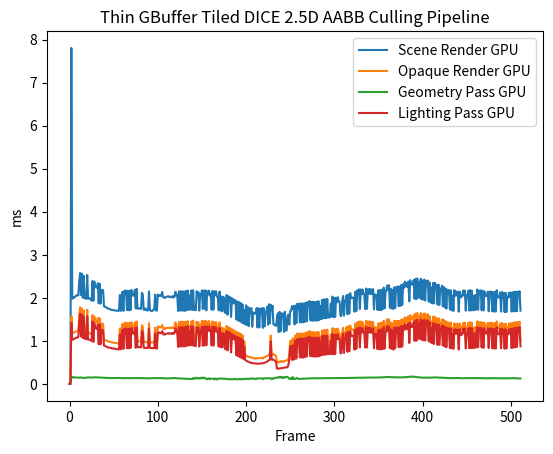

Source code (Python):
import matplotlib.pyplot as plt
import numpy as np

Scene_Render_cpu = [
	0.000000,
	3.695500,
	0.613900,
	0.357100,
	0.334000,
	1.425400,
	0.668200,
	0.366700,
	0.437400,
	0.401000,
	0.359800,
	0.290800,
	0.409600,
	0.394200,
	0.411100,
	0.284900,
	0.285500,
	0.401100,
	0.282600,
	0.276300,
	0.356200,
	0.406000,
	0.354700,
	0.426000,
	0.400800,
	0.337700,
	0.392700,
	0.330900,
	0.287900,
	0.401600,
	0.400300,
	0.354500,
	0.402700,
	0.381700,
	0.404000,
	0.386500,
	0.377800,
	0.432100,
	0.406700,
	0.375200,
	0.389200,
	0.422900,
	0.409100,
	0.277900,
	0.278100,
	0.419100,
	0.416900,
	0.421800,
	0.498200,
	0.279900,
	0.323300,
	0.444000,
	0.334200,
	0.270500,
	0.417900,
	0.427800,
	0.429600,
	0.465400,
	0.296400,
	0.269400,
	0.289300,
	0.278600,
	0.251800,
	0.272400,
	0.252500,
	0.265400,
	0.265200,
	0.271000,
	0.264600,
	0.234200,
	0.240500,
	0.289200,
	0.279500,
	0.274700,
	0.291400,
	0.298300,
	0.284500,
	0.449200,
	0.460300,
	0.329100,
	0.482700,
	0.348700,
	0.318500,
	0.328700,
	0.417600,
	0.332800,
	0.300100,
	0.437000,
	0.309000,
	0.278100,
	0.280900,
	0.306600,
	0.293600,
	0.315600,
	0.308300,
	0.324400,
	0.417500,
	0.352000,
	0.295500,
	0.424600,
	0.544700,
	0.339200,
	0.358300,
	0.529700,
	0.464200,
	0.323300,
	0.299000,
	0.292000,
	0.314700,
	0.322700,
	0.364900,
	0.358200,
	0.332900,
	0.320200,
	0.322800,
	0.286500,
	0.285400,
	0.323800,
	0.307600,
	0.304700,
	0.300600,
	0.377500,
	0.478500,
	0.315800,
	0.267500,
	0.268600,
	0.256200,
	0.240200,
	0.246900,
	0.257600,
	0.267000,
	0.249100,
	0.239700,
	0.243300,
	0.241300,
	0.277600,
	0.319500,
	0.272100,
	0.255100,
	0.251100,
	0.250800,
	0.292300,
	0.296700,
	0.271100,
	0.273100,
	0.250400,
	0.242100,
	0.348400,
	0.442200,
	0.307000,
	0.269400,
	0.263200,
	0.251700,
	0.307700,
	0.264600,
	0.246600,
	0.223200,
	0.243300,
	0.273600,
	0.267000,
	0.326900,
	0.250700,
	0.240600,
	0.252500,
	0.239300,
	0.247500,
	0.271200,
	0.266700,
	0.261400,
	0.260600,
	0.247600,
	0.224800,
	0.297300,
	0.255000,
	0.321100,
	0.272700,
	0.265100,
	0.297000,
	0.244500,
	0.243800,
	0.249300,
	0.248600,
	0.238600,
	0.231100,
	0.216700,
	0.317200,
	0.262700,
	0.259600,
	0.241100,
	0.239400,
	0.223600,
	0.249700,
	0.254500,
	0.222800,
	0.242800,
	0.241500,
	0.245900,
	0.272400,
	0.309700,
	0.253300,
	0.250200,
	0.236100,
	0.239400,
	0.220400,
	0.252200,
	0.306300,
	0.253600,
	0.284500,
	0.398600,
	0.364500,
	0.293200,
	0.303800,
	0.260700,
	0.254500,
	0.255400,
	0.235800,
	0.227700,
	0.256400,
	0.241500,
	0.251600,
	0.252000,
	0.242300,
	0.335300,
	0.304300,
	0.266800,
	0.284800,
	0.263700,
	0.259600,
	0.261100,
	0.249000,
	0.248300,
	0.235100,
	0.440300,
	0.426500,
	0.319500,
	0.337900,
	0.278900,
	0.286900,
	0.270800,
	0.265200,
	0.248300,
	0.258000,
	0.245300,
	0.245700,
	0.251700,
	0.273200,
	0.337200,
	0.320200,
	0.283100,
	0.272100,
	0.279300,
	0.267100,
	0.266800,
	0.259400,
	0.257000,
	0.264200,
	0.254300,
	0.240600,
	0.254100,
	0.305500,
	0.263300,
	0.249400,
	0.270000,
	0.255800,
	0.255500,
	0.256900,
	0.239200,
	0.222300,
	0.283500,
	0.265300,
	0.280200,
	0.278900,
	0.255900,
	0.276900,
	0.247700,
	0.264200,
	0.284200,
	0.277700,
	0.263500,
	0.289400,
	0.274100,
	0.266400,
	0.286300,
	0.290900,
	0.305800,
	0.250500,
	0.236800,
	0.248700,
	0.233000,
	0.274000,
	0.266900,
	0.282600,
	0.258500,
	0.267300,
	0.296500,
	0.263700,
	0.275400,
	0.262400,
	0.294400,
	0.286300,
	0.248200,
	0.276000,
	0.266200,
	0.250100,
	0.225200,
	0.226500,
	0.263800,
	0.277700,
	0.324100,
	0.313800,
	0.268200,
	0.243700,
	0.265700,
	0.277300,
	0.231500,
	0.228900,
	0.230500,
	0.243200,
	0.219500,
	0.246600,
	0.303500,
	0.310300,
	0.259800,
	0.256700,
	0.259400,
	0.231700,
	0.245400,
	0.246800,
	0.275100,
	0.236900,
	0.263700,
	0.247500,
	0.270300,
	0.325300,
	0.312000,
	0.265100,
	0.256900,
	0.244100,
	0.269900,
	0.248000,
	0.251100,
	0.261500,
	0.261100,
	0.265200,
	0.270900,
	0.293100,
	0.313300,
	0.320900,
	0.265100,
	0.254800,
	0.262400,
	0.277000,
	0.261400,
	0.247500,
	0.251300,
	0.236000,
	0.236500,
	0.239800,
	0.361100,
	0.312500,
	0.273000,
	0.255600,
	0.269200,
	0.253900,
	0.247200,
	0.264000,
	0.260100,
	0.236900,
	0.248100,
	0.281300,
	0.245600,
	0.280700,
	0.255000,
	0.251100,
	0.236000,
	0.243500,
	0.268300,
	0.258400,
	0.237400,
	0.242800,
	0.238200,
	0.268600,
	0.271400,
	0.278800,
	0.271700,
	0.276000,
	0.249700,
	0.290000,
	0.275500,
	0.259800,
	0.255500,
	0.261100,
	0.258000,
	0.223300,
	0.221900,
	0.231400,
	0.307800,
	0.303200,
	0.293500,
	0.254000,
	0.266300,
	0.248900,
	0.260100,
	0.247900,
	0.246800,
	0.237600,
	0.245800,
	0.258000,
	0.283600,
	0.233000,
	0.281500,
	0.271800,
	0.241700,
	0.227000,
	0.253800,
	0.260900,
	0.246800,
	0.276300,
	0.266500,
	0.258900,
	0.304000,
	0.267100,
	0.289600,
	0.245800,
	0.252200,
	0.227900,
	0.233600,
	0.229600,
	0.255500,
	0.252300,
	0.229100,
	0.210600,
	0.239800,
	0.285000,
	0.305400,
	0.275700,
	0.248300,
	0.266000,
	0.261100,
	0.237300,
	0.246200,
	0.228800,
	0.243200,
	0.253400,
	0.309200,
	0.252700,
	0.311200,
	0.304800,
	0.290300,
	0.245000,
	0.285100,
	0.266300,
	0.259500,
	0.260800,
	0.244400,
	0.237400,
	0.274000,
	0.259100,
	0.309500,
	0.280200,
	0.302500,
	0.262200,
	0.253900,
	0.241400,
	0.234300,
	0.242300,
	0.240600,
	0.271100,
	0.279300,
	0.239500,
	0.274600,
	0.321300,
	0.303300,
	0.296700,
	0.265000,
	0.258800,
	0.227100,
	0.239700,
	0.269800,
	0.255900,
	0.253100,
	0.247000,
	0.267100,
	0.293700,
	0.263500,
	0.261100,
	0.300700,
	0.254000,
	0.260400,
	0.241300,
	0.253100,
	0.243000,
	0.259200,
	0.257400,
	0.269100,
	0.267200,
	0.303000,
	0.321100,
	0.276600,
	0.251700,
	0.249000,
	0.290200,
	0.264200,
	0.238500,
	0.247900,
	0.252200,
	0.241000,
	0.251600,
	0.299200,
	0.323600,
	0.243200,
	0.261000,
	]
Scene_Render_gpu = [
	0.000000,
	0.000000,
	7.807328,
	1.977728,
	2.016096,
	1.998080,
	2.025216,
	2.046880,
	2.049472,
	2.068096,
	2.057216,
	2.397120,
	2.576416,
	2.066272,
	2.563328,
	2.002944,
	2.513952,
	1.991968,
	1.981600,
	1.983296,
	2.531200,
	1.975616,
	1.995904,
	1.985728,
	1.967200,
	1.934592,
	2.391616,
	1.930720,
	2.379840,
	2.264960,
	2.242944,
	2.232480,
	2.339040,
	1.873312,
	2.329888,
	1.863008,
	2.179424,
	2.187328,
	2.174656,
	1.805792,
	1.792608,
	1.785632,
	1.771168,
	1.752992,
	1.753376,
	1.740928,
	1.735968,
	1.725344,
	1.719232,
	1.716768,
	1.713408,
	1.708352,
	1.704160,
	1.703936,
	1.700512,
	1.696704,
	1.703072,
	2.065152,
	1.696928,
	2.045856,
	2.140736,
	1.697088,
	2.163936,
	2.065984,
	2.172288,
	1.717216,
	2.159840,
	1.711616,
	2.165376,
	1.714912,
	2.182624,
	2.073120,
	2.049536,
	2.069280,
	2.187872,
	1.753600,
	2.207872,
	1.751360,
	1.762336,
	1.747424,
	1.752896,
	1.743840,
	2.116992,
	2.078080,
	1.725920,
	1.719936,
	1.755552,
	1.713984,
	1.704416,
	1.711520,
	2.150208,
	1.716864,
	1.701536,
	1.688928,
	1.707008,
	1.708256,
	1.752288,
	2.075392,
	1.702592,
	1.707168,
	2.075840,
	2.046304,
	2.061824,
	2.041984,
	2.054944,
	2.135808,
	2.013056,
	2.014048,
	1.997248,
	2.012704,
	2.025600,
	2.032960,
	2.038272,
	2.014688,
	2.029216,
	2.024832,
	2.009504,
	2.040736,
	2.007456,
	2.036224,
	2.140288,
	2.050176,
	2.070432,
	1.696960,
	2.150656,
	1.703648,
	2.154400,
	1.702432,
	2.148768,
	1.703904,
	2.146560,
	1.694880,
	2.159584,
	1.718080,
	2.168416,
	1.721056,
	2.059584,
	1.728192,
	2.171744,
	1.717312,
	2.178496,
	1.721216,
	1.734112,
	1.711360,
	2.151872,
	2.055488,
	2.133248,
	1.705120,
	2.081792,
	2.047520,
	2.176896,
	1.742912,
	2.167424,
	1.745856,
	2.175936,
	1.709248,
	2.150752,
	2.078112,
	2.171264,
	2.049536,
	2.084544,
	1.723744,
	2.159776,
	1.724064,
	2.153952,
	2.059968,
	2.154080,
	2.029696,
	2.013408,
	1.708992,
	2.146688,
	1.709728,
	2.027840,
	1.686432,
	2.027424,
	1.997696,
	1.655264,
	1.653344,
	2.066048,
	1.607648,
	2.038016,
	1.936640,
	2.016096,
	1.556672,
	1.991488,
	1.870528,
	1.965728,
	1.874400,
	1.944672,
	1.497120,
	1.914720,
	1.471168,
	1.901408,
	1.455680,
	1.882304,
	1.426976,
	1.848000,
	1.406080,
	1.713056,
	1.384896,
	1.826496,
	1.366432,
	1.786048,
	1.342880,
	1.760800,
	1.664544,
	1.760608,
	1.326560,
	1.662880,
	1.653216,
	1.635584,
	1.630368,
	1.760320,
	1.312672,
	1.758400,
	1.311520,
	1.744416,
	1.660416,
	1.761984,
	1.301888,
	1.761792,
	1.335296,
	1.670304,
	1.675456,
	1.796576,
	1.376640,
	1.850080,
	1.406144,
	1.841056,
	1.717536,
	1.813952,
	1.384832,
	1.376864,
	1.360640,
	1.348800,
	1.526240,
	1.638464,
	1.204128,
	1.673344,
	1.221888,
	1.638848,
	1.571200,
	1.638592,
	1.207936,
	1.674816,
	1.237824,
	1.245472,
	1.571712,
	1.612576,
	1.376448,
	1.690528,
	1.702752,
	1.807072,
	1.747968,
	1.811776,
	1.383264,
	1.819712,
	1.414528,
	1.862208,
	1.742080,
	1.861504,
	1.428608,
	1.870144,
	1.430624,
	1.870528,
	1.430976,
	1.870752,
	1.447008,
	1.889632,
	1.456672,
	1.901344,
	1.804480,
	1.926336,
	1.476672,
	1.904896,
	1.467296,
	1.910848,
	1.472544,
	1.900608,
	1.467072,
	1.908768,
	1.474624,
	1.924576,
	1.484992,
	1.807648,
	1.504992,
	1.949856,
	1.518848,
	1.965792,
	1.530400,
	1.964544,
	1.527296,
	1.975936,
	1.544384,
	1.547104,
	1.543808,
	1.870528,
	1.564480,
	2.029472,
	1.550144,
	1.998016,
	1.557792,
	2.003072,
	1.897760,
	2.013952,
	1.920352,
	1.909408,
	1.581664,
	1.580000,
	1.921376,
	2.044384,
	1.589696,
	1.931328,
	1.944704,
	2.060576,
	1.618368,
	2.074272,
	1.636096,
	2.109888,
	1.993728,
	1.996128,
	2.009536,
	1.998144,
	1.676160,
	2.144416,
	1.697472,
	2.171360,
	2.086944,
	2.198432,
	1.741664,
	2.195424,
	2.081248,
	2.195072,
	2.096096,
	2.079104,
	1.741504,
	2.217792,
	1.744768,
	2.198432,
	2.095776,
	2.208384,
	2.089120,
	2.197216,
	2.087936,
	2.201216,
	1.733120,
	2.080288,
	2.075840,
	2.054112,
	1.718528,
	2.178400,
	1.717504,
	2.179552,
	1.712800,
	2.188480,
	1.738464,
	2.238112,
	1.756896,
	2.119072,
	2.178080,
	2.289952,
	2.179424,
	2.294400,
	1.770336,
	2.211200,
	1.752576,
	2.185632,
	1.741408,
	2.247136,
	1.763616,
	2.245120,
	2.156192,
	2.267136,
	1.808320,
	2.263392,
	1.811904,
	2.301696,
	1.836544,
	2.313792,
	2.227968,
	2.376448,
	2.262464,
	2.345888,
	2.249920,
	2.378368,
	1.920960,
	2.409984,
	2.318272,
	2.310240,
	2.306368,
	2.414784,
	1.977792,
	2.443136,
	1.968992,
	2.450976,
	2.001568,
	2.374432,
	2.002304,
	2.444640,
	1.960736,
	2.401504,
	1.958976,
	2.424448,
	1.936320,
	2.397376,
	2.293536,
	2.401568,
	1.916768,
	2.355744,
	1.893088,
	2.242816,
	1.873248,
	2.344800,
	1.869216,
	2.348672,
	2.224448,
	2.302336,
	1.845120,
	2.308128,
	1.833312,
	2.206496,
	2.188800,
	2.280896,
	1.806016,
	2.254464,
	1.780960,
	2.215648,
	1.750304,
	2.190208,
	2.091904,
	2.178752,
	1.730336,
	2.176096,
	1.709216,
	2.056704,
	1.696672,
	2.178400,
	2.047648,
	2.147008,
	2.053184,
	2.143360,
	1.677952,
	2.145536,
	2.040864,
	2.013152,
	2.051040,
	2.173088,
	2.055392,
	2.171040,
	1.701856,
	2.053792,
	2.063712,
	2.166880,
	1.706528,
	2.182176,
	1.706752,
	2.162400,
	1.712896,
	2.050944,
	1.712704,
	2.064832,
	1.726944,
	2.195040,
	1.723456,
	2.169728,
	2.110784,
	2.175040,
	1.714304,
	2.163296,
	1.706336,
	2.153728,
	2.041472,
	2.042400,
	2.041056,
	2.142880,
	1.689184,
	2.146464,
	2.047968,
	2.145248,
	1.687296,
	2.136832,
	1.679040,
	2.131872,
	1.681344,
	2.179424,
	2.019648,
	2.007456,
	2.014784,
	2.127552,
	1.680576,
	2.136160,
	2.011232,
	2.111712,
	1.667744,
	2.117696,
	1.671296,
	2.019264,
	2.007040,
	2.122432,
	2.019264,
	2.122368,
	1.680640,
	2.126528,
	1.684704,
	2.142208,
	1.689696,
	2.137024,
	1.690432,
	2.147424,
	2.045792,
	2.152736,
	1.702048,
	]
# Scene Render:
#	CPU TIME:	0.294913, 512
#	GPU TIME:	1.921777, 512
OPAQUE_cpu = [
	0.000000,
	0.095200,
	0.028700,
	0.026200,
	0.029200,
	0.019600,
	0.029400,
	0.021300,
	0.030800,
	0.029700,
	0.027000,
	0.019600,
	0.028400,
	0.027800,
	0.027400,
	0.022900,
	0.017900,
	0.028500,
	0.018600,
	0.018100,
	0.027600,
	0.028200,
	0.018800,
	0.030300,
	0.029000,
	0.028100,
	0.027800,
	0.018600,
	0.019400,
	0.026400,
	0.027500,
	0.028800,
	0.030300,
	0.022000,
	0.030100,
	0.027300,
	0.024400,
	0.029000,
	0.029400,
	0.028900,
	0.028000,
	0.028900,
	0.028500,
	0.018100,
	0.018900,
	0.029400,
	0.030000,
	0.032900,
	0.030700,
	0.018800,
	0.021900,
	0.029000,
	0.022300,
	0.017900,
	0.028400,
	0.029700,
	0.030200,
	0.032500,
	0.020200,
	0.017400,
	0.018500,
	0.019000,
	0.017000,
	0.018800,
	0.016900,
	0.017200,
	0.018000,
	0.017800,
	0.017500,
	0.016600,
	0.016400,
	0.017300,
	0.018900,
	0.018600,
	0.022500,
	0.018700,
	0.018200,
	0.032200,
	0.037000,
	0.032100,
	0.031600,
	0.023100,
	0.021900,
	0.023000,
	0.033900,
	0.023700,
	0.021900,
	0.030400,
	0.020100,
	0.018500,
	0.018400,
	0.019500,
	0.021600,
	0.022000,
	0.019000,
	0.019800,
	0.026300,
	0.023000,
	0.019200,
	0.023300,
	0.033500,
	0.023600,
	0.022600,
	0.041200,
	0.031900,
	0.020900,
	0.018600,
	0.018400,
	0.020300,
	0.019500,
	0.022200,
	0.024400,
	0.022400,
	0.021000,
	0.022400,
	0.021400,
	0.019800,
	0.020500,
	0.020400,
	0.020000,
	0.018900,
	0.024500,
	0.036700,
	0.021900,
	0.019300,
	0.018400,
	0.017000,
	0.017300,
	0.017300,
	0.017400,
	0.017700,
	0.017900,
	0.016200,
	0.017000,
	0.016600,
	0.018800,
	0.018900,
	0.020100,
	0.017300,
	0.016900,
	0.016800,
	0.020900,
	0.020300,
	0.018700,
	0.018300,
	0.017400,
	0.017500,
	0.020500,
	0.028600,
	0.019800,
	0.017400,
	0.018000,
	0.017700,
	0.020700,
	0.017900,
	0.016700,
	0.015700,
	0.017200,
	0.018200,
	0.017500,
	0.018700,
	0.016900,
	0.016100,
	0.017600,
	0.017100,
	0.016500,
	0.017500,
	0.017700,
	0.017400,
	0.018100,
	0.016400,
	0.016100,
	0.019000,
	0.017800,
	0.021300,
	0.018800,
	0.018600,
	0.018200,
	0.017000,
	0.017900,
	0.017100,
	0.016800,
	0.016300,
	0.015800,
	0.015400,
	0.020500,
	0.018200,
	0.017400,
	0.017400,
	0.016400,
	0.015600,
	0.017200,
	0.017600,
	0.016500,
	0.017200,
	0.017000,
	0.015500,
	0.018000,
	0.020600,
	0.017800,
	0.016600,
	0.015700,
	0.017100,
	0.015600,
	0.017500,
	0.019400,
	0.017100,
	0.018600,
	0.029200,
	0.023200,
	0.018300,
	0.020500,
	0.020200,
	0.017500,
	0.018500,
	0.016900,
	0.015400,
	0.018400,
	0.016600,
	0.017000,
	0.017300,
	0.016800,
	0.019700,
	0.019800,
	0.018900,
	0.018200,
	0.017300,
	0.018100,
	0.018200,
	0.017500,
	0.015900,
	0.016000,
	0.032700,
	0.031100,
	0.023200,
	0.021500,
	0.019700,
	0.019000,
	0.018300,
	0.016200,
	0.017900,
	0.018000,
	0.017200,
	0.017100,
	0.017900,
	0.017500,
	0.023300,
	0.018900,
	0.018900,
	0.018300,
	0.017900,
	0.018500,
	0.018000,
	0.017600,
	0.016700,
	0.017900,
	0.017000,
	0.016100,
	0.016900,
	0.019700,
	0.017200,
	0.017500,
	0.017700,
	0.018500,
	0.016900,
	0.017400,
	0.016500,
	0.015500,
	0.017800,
	0.019100,
	0.020200,
	0.020700,
	0.018300,
	0.018700,
	0.017600,
	0.018500,
	0.018900,
	0.019400,
	0.017500,
	0.017900,
	0.019300,
	0.018000,
	0.019500,
	0.019800,
	0.021600,
	0.017000,
	0.016700,
	0.016700,
	0.017400,
	0.019600,
	0.018500,
	0.017800,
	0.017600,
	0.017900,
	0.018800,
	0.018100,
	0.019300,
	0.017600,
	0.018200,
	0.018300,
	0.017000,
	0.018600,
	0.017600,
	0.017900,
	0.015400,
	0.016300,
	0.016900,
	0.018100,
	0.019000,
	0.019600,
	0.020600,
	0.016800,
	0.016600,
	0.018900,
	0.017500,
	0.015500,
	0.016100,
	0.018400,
	0.015500,
	0.017100,
	0.019600,
	0.020400,
	0.017300,
	0.018400,
	0.017100,
	0.015700,
	0.017000,
	0.016900,
	0.021900,
	0.016400,
	0.018200,
	0.016700,
	0.018200,
	0.020500,
	0.021700,
	0.017600,
	0.017900,
	0.017100,
	0.017700,
	0.016400,
	0.017400,
	0.017900,
	0.017700,
	0.018300,
	0.017000,
	0.019900,
	0.021600,
	0.020100,
	0.017900,
	0.017500,
	0.017800,
	0.018700,
	0.018300,
	0.016200,
	0.017900,
	0.016300,
	0.016600,
	0.016700,
	0.020600,
	0.021300,
	0.017500,
	0.018100,
	0.018300,
	0.017200,
	0.017100,
	0.018700,
	0.017600,
	0.016500,
	0.016700,
	0.017800,
	0.018400,
	0.018200,
	0.018300,
	0.016700,
	0.016700,
	0.016600,
	0.017600,
	0.017200,
	0.016100,
	0.017100,
	0.016800,
	0.017800,
	0.022500,
	0.019900,
	0.017000,
	0.020000,
	0.016900,
	0.019900,
	0.017800,
	0.018400,
	0.017900,
	0.018900,
	0.017300,
	0.016000,
	0.015400,
	0.016300,
	0.019200,
	0.020400,
	0.027000,
	0.017100,
	0.018100,
	0.017500,
	0.018100,
	0.016900,
	0.016900,
	0.017100,
	0.016500,
	0.017200,
	0.019200,
	0.016600,
	0.018500,
	0.018500,
	0.016900,
	0.016700,
	0.017200,
	0.017900,
	0.017300,
	0.018400,
	0.018500,
	0.019000,
	0.019900,
	0.018800,
	0.017600,
	0.017600,
	0.017500,
	0.015300,
	0.015900,
	0.015700,
	0.018100,
	0.016100,
	0.016000,
	0.014600,
	0.016000,
	0.017800,
	0.019200,
	0.020300,
	0.017700,
	0.017900,
	0.018300,
	0.017100,
	0.017400,
	0.015600,
	0.016800,
	0.017500,
	0.019200,
	0.017200,
	0.020300,
	0.019300,
	0.019000,
	0.017700,
	0.018300,
	0.017900,
	0.017200,
	0.016800,
	0.017300,
	0.016300,
	0.018000,
	0.017700,
	0.020500,
	0.018500,
	0.019400,
	0.018000,
	0.017200,
	0.017200,
	0.016900,
	0.018000,
	0.016500,
	0.024200,
	0.017900,
	0.016600,
	0.017800,
	0.020700,
	0.020200,
	0.020100,
	0.017700,
	0.016500,
	0.017200,
	0.016900,
	0.018900,
	0.017700,
	0.019400,
	0.016900,
	0.017000,
	0.019000,
	0.017400,
	0.017600,
	0.024900,
	0.017800,
	0.018300,
	0.016700,
	0.016900,
	0.017100,
	0.016900,
	0.016600,
	0.016900,
	0.019100,
	0.018900,
	0.022700,
	0.017600,
	0.017300,
	0.017800,
	0.019600,
	0.018200,
	0.016600,
	0.018300,
	0.017500,
	0.016300,
	0.017100,
	0.020200,
	0.020900,
	0.017700,
	0.017400,
	]
OPAQUE_gpu = [
	0.000000,
	0.000000,
	1.575712,
	1.183392,
	1.194016,
	1.191360,
	1.208288,
	1.217120,
	1.224672,
	1.225568,
	1.238976,
	1.594304,
	1.779232,
	1.252064,
	1.751168,
	1.209312,
	1.708000,
	1.191328,
	1.192704,
	1.187584,
	1.721792,
	1.176992,
	1.187392,
	1.173184,
	1.158848,
	1.147264,
	1.599520,
	1.125632,
	1.570240,
	1.456672,
	1.443648,
	1.429920,
	1.530336,
	1.072096,
	1.529632,
	1.063680,
	1.394400,
	1.406816,
	1.387168,
	1.033856,
	1.022912,
	1.017280,
	1.005408,
	0.988576,
	0.986432,
	0.979552,
	0.977056,
	0.970720,
	0.962752,
	0.961920,
	0.961376,
	0.952384,
	0.950144,
	0.949024,
	0.946432,
	0.939328,
	0.939232,
	1.288416,
	0.940608,
	1.294144,
	1.388960,
	0.945760,
	1.414528,
	1.317440,
	1.422496,
	0.962944,
	1.412704,
	0.963104,
	1.417472,
	0.966272,
	1.435008,
	1.324640,
	1.300224,
	1.319936,
	1.429568,
	0.975296,
	1.449440,
	0.988736,
	0.990016,
	0.988800,
	0.987040,
	0.989632,
	1.364128,
	1.333632,
	0.974720,
	0.970112,
	0.974880,
	0.967584,
	0.968768,
	0.966848,
	1.413472,
	0.966784,
	0.966432,
	0.962208,
	0.963712,
	0.964544,
	0.966656,
	1.307264,
	0.957408,
	0.958848,
	1.336832,
	1.312960,
	1.325344,
	1.311392,
	1.316960,
	1.370720,
	1.280928,
	1.295040,
	1.275712,
	1.291104,
	1.300192,
	1.301600,
	1.307136,
	1.294720,
	1.309120,
	1.309024,
	1.292352,
	1.314912,
	1.298560,
	1.324992,
	1.431680,
	1.337024,
	1.352992,
	0.988736,
	1.441056,
	0.995744,
	1.447392,
	0.999168,
	1.442464,
	0.998464,
	1.438816,
	0.991424,
	1.448064,
	1.004096,
	1.458080,
	1.011584,
	1.346880,
	1.016128,
	1.451392,
	1.009792,
	1.471392,
	1.010912,
	1.027648,
	1.004736,
	1.445152,
	1.346976,
	1.430016,
	0.995552,
	1.360736,
	1.335232,
	1.467648,
	1.034496,
	1.457728,
	1.035712,
	1.467360,
	1.005376,
	1.442272,
	1.360544,
	1.465600,
	1.340640,
	1.372864,
	1.015968,
	1.453376,
	1.010464,
	1.427520,
	1.341376,
	1.438912,
	1.315008,
	1.294592,
	0.991648,
	1.430048,
	0.984320,
	1.305664,
	0.972384,
	1.294720,
	1.275744,
	0.935808,
	0.925728,
	1.347680,
	0.893376,
	1.320416,
	1.206432,
	1.298624,
	0.841088,
	1.272192,
	1.151008,
	1.246784,
	1.145440,
	1.225600,
	0.779744,
	1.199488,
	0.753408,
	1.183232,
	0.740128,
	1.165376,
	0.712480,
	1.127200,
	0.688448,
	0.990816,
	0.668576,
	0.661248,
	0.650880,
	0.637120,
	0.630784,
	0.620032,
	0.622848,
	0.608640,
	0.605856,
	0.607392,
	0.597376,
	0.597504,
	0.582656,
	0.598848,
	0.597984,
	0.598112,
	0.599712,
	0.598784,
	0.600032,
	0.602848,
	0.588928,
	0.613376,
	0.621120,
	0.628480,
	0.638464,
	0.651552,
	0.666976,
	0.682784,
	0.693568,
	1.121568,
	0.675360,
	0.673632,
	0.696768,
	0.685472,
	0.668224,
	0.649344,
	0.502112,
	0.506592,
	0.498272,
	0.521472,
	0.524000,
	0.511904,
	0.531776,
	0.513280,
	0.514464,
	0.538336,
	0.542528,
	0.546016,
	0.550336,
	0.584192,
	0.684256,
	0.995648,
	1.010528,
	0.671904,
	1.060352,
	0.679008,
	0.693344,
	1.125728,
	0.725376,
	1.173280,
	1.048800,
	1.164800,
	0.734240,
	1.175264,
	0.732000,
	1.171168,
	0.730688,
	1.174240,
	0.748256,
	1.194976,
	0.764224,
	1.206592,
	1.108064,
	1.227104,
	0.774272,
	1.205120,
	0.768672,
	1.207008,
	0.771328,
	1.199328,
	0.763072,
	1.203424,
	0.770848,
	1.209376,
	0.773728,
	1.098752,
	0.792032,
	1.238016,
	0.804640,
	1.251712,
	0.813472,
	1.249120,
	0.815456,
	1.260320,
	0.828224,
	0.829536,
	0.825760,
	1.151008,
	0.830368,
	1.298848,
	0.824608,
	1.274272,
	0.832448,
	1.278464,
	1.171904,
	1.284352,
	1.182208,
	1.175264,
	0.850144,
	0.847968,
	1.188864,
	1.303040,
	0.857760,
	1.188672,
	1.210720,
	1.326912,
	0.883456,
	1.338304,
	0.896576,
	1.359648,
	1.254432,
	1.251648,
	1.266848,
	1.257792,
	0.936352,
	1.402336,
	0.956288,
	1.430592,
	1.344000,
	1.450144,
	0.994656,
	1.450816,
	1.338432,
	1.439712,
	1.345408,
	1.335840,
	0.990944,
	1.467008,
	0.992512,
	1.447296,
	1.345504,
	1.454976,
	1.335680,
	1.444544,
	1.335456,
	1.437088,
	0.976608,
	1.315904,
	1.313984,
	1.293440,
	0.957984,
	1.405760,
	0.957568,
	1.416544,
	0.951392,
	1.420640,
	0.967648,
	1.468832,
	0.977120,
	1.338464,
	1.385536,
	1.504544,
	1.383712,
	1.500704,
	0.989760,
	1.424928,
	0.970752,
	1.407104,
	0.952960,
	1.464896,
	0.983840,
	1.465632,
	1.366912,
	1.467008,
	1.010688,
	1.464384,
	1.005216,
	1.494528,
	1.021952,
	1.499392,
	1.415424,
	1.548576,
	1.423232,
	1.530176,
	1.445408,
	1.572704,
	1.114240,
	1.597952,
	1.498272,
	1.492608,
	1.492608,
	1.600000,
	1.167456,
	1.634464,
	1.159904,
	1.648352,
	1.200832,
	1.568608,
	1.204000,
	1.648640,
	1.173760,
	1.612352,
	1.159072,
	1.637984,
	1.152512,
	1.612352,
	1.500224,
	1.621024,
	1.138848,
	1.573792,
	1.112256,
	1.448352,
	1.092224,
	1.560608,
	1.077440,
	1.556160,
	1.442592,
	1.521152,
	1.053920,
	1.528576,
	1.054048,
	1.406560,
	1.412992,
	1.500640,
	1.034464,
	1.487552,
	1.018336,
	1.458432,
	0.990272,
	1.434720,
	1.337280,
	1.426592,
	0.972928,
	1.424768,
	0.960512,
	1.297856,
	0.950272,
	1.405024,
	1.300640,
	1.402336,
	1.297696,
	1.397056,
	0.934144,
	1.403200,
	1.297056,
	1.266432,
	1.306816,
	1.419040,
	1.309184,
	1.424224,
	0.959456,
	1.310464,
	1.320320,
	1.421536,
	0.966240,
	1.439616,
	0.966752,
	1.420704,
	0.969952,
	1.302400,
	0.972480,
	1.321952,
	0.986400,
	1.456096,
	0.987392,
	1.433440,
	1.357952,
	1.438432,
	0.978688,
	1.423648,
	0.971712,
	1.421216,
	1.307648,
	1.304800,
	1.311136,
	1.414688,
	0.964000,
	1.419296,
	1.321600,
	1.419648,
	0.963808,
	1.411744,
	0.955520,
	1.409184,
	0.957280,
	1.450368,
	1.294976,
	1.284896,
	1.294560,
	1.405472,
	0.960032,
	1.417024,
	1.292160,
	1.389376,
	0.946432,
	1.400864,
	0.953120,
	1.295808,
	1.289760,
	1.404512,
	1.305856,
	1.409408,
	0.964704,
	1.418432,
	0.977888,
	1.434112,
	0.983776,
	1.432064,
	0.988096,
	1.439200,
	1.338304,
	1.444800,
	0.997408,
	]
# OPAQUE:
#	CPU TIME:	0.019626, 512
#	GPU TIME:	1.147280, 512
Geometry_Phase_cpu = [
	0.000000,
	0.039600,
	0.014400,
	0.012100,
	0.012700,
	0.008700,
	0.012600,
	0.008900,
	0.014100,
	0.013400,
	0.012400,
	0.008800,
	0.013100,
	0.011800,
	0.012900,
	0.010500,
	0.008100,
	0.013100,
	0.008200,
	0.007900,
	0.012400,
	0.012900,
	0.009200,
	0.013200,
	0.013500,
	0.012900,
	0.012500,
	0.008500,
	0.008400,
	0.010600,
	0.012500,
	0.013500,
	0.012400,
	0.010300,
	0.014100,
	0.012300,
	0.011300,
	0.013200,
	0.012900,
	0.014000,
	0.012500,
	0.013200,
	0.012900,
	0.008100,
	0.009400,
	0.014000,
	0.012600,
	0.016200,
	0.014000,
	0.008300,
	0.009100,
	0.013300,
	0.009000,
	0.008300,
	0.013200,
	0.013800,
	0.013400,
	0.014000,
	0.009000,
	0.008100,
	0.008100,
	0.009200,
	0.008000,
	0.008200,
	0.007400,
	0.007700,
	0.008000,
	0.008300,
	0.007700,
	0.007900,
	0.007400,
	0.007500,
	0.008600,
	0.008100,
	0.012100,
	0.008400,
	0.008100,
	0.012800,
	0.015500,
	0.011700,
	0.013500,
	0.009900,
	0.010000,
	0.009900,
	0.014900,
	0.010700,
	0.008300,
	0.013200,
	0.009000,
	0.008600,
	0.008100,
	0.008200,
	0.008200,
	0.009600,
	0.008700,
	0.008800,
	0.011900,
	0.010600,
	0.008100,
	0.010100,
	0.014100,
	0.011200,
	0.009800,
	0.017600,
	0.014300,
	0.008500,
	0.008100,
	0.007800,
	0.008500,
	0.008700,
	0.010000,
	0.009800,
	0.010600,
	0.009400,
	0.009900,
	0.009000,
	0.007900,
	0.008700,
	0.009400,
	0.008100,
	0.007800,
	0.009700,
	0.017900,
	0.008700,
	0.007800,
	0.009200,
	0.007500,
	0.007600,
	0.008200,
	0.007700,
	0.007700,
	0.008500,
	0.007300,
	0.007900,
	0.007200,
	0.008200,
	0.008300,
	0.008400,
	0.007800,
	0.007400,
	0.007400,
	0.009800,
	0.009600,
	0.008000,
	0.008200,
	0.007400,
	0.007800,
	0.009400,
	0.013200,
	0.009400,
	0.007800,
	0.007900,
	0.008300,
	0.009400,
	0.008400,
	0.007500,
	0.007500,
	0.007900,
	0.007400,
	0.007900,
	0.008700,
	0.007700,
	0.007700,
	0.008000,
	0.007400,
	0.007400,
	0.008600,
	0.007700,
	0.008100,
	0.008100,
	0.007300,
	0.007500,
	0.008600,
	0.008100,
	0.008600,
	0.008500,
	0.007700,
	0.007700,
	0.007600,
	0.007500,
	0.008000,
	0.007800,
	0.007400,
	0.007100,
	0.007400,
	0.009600,
	0.007800,
	0.007500,
	0.007600,
	0.008000,
	0.007000,
	0.008000,
	0.008100,
	0.008400,
	0.007500,
	0.007700,
	0.007200,
	0.008300,
	0.008900,
	0.007500,
	0.007100,
	0.007100,
	0.007800,
	0.006900,
	0.008100,
	0.008200,
	0.007600,
	0.008300,
	0.013100,
	0.011000,
	0.008200,
	0.008200,
	0.008800,
	0.007800,
	0.007900,
	0.007000,
	0.007000,
	0.008700,
	0.007200,
	0.007900,
	0.007400,
	0.007200,
	0.008100,
	0.009700,
	0.008400,
	0.008100,
	0.007900,
	0.007500,
	0.008000,
	0.007600,
	0.007500,
	0.007300,
	0.013600,
	0.013100,
	0.008700,
	0.009200,
	0.008400,
	0.008700,
	0.008200,
	0.007200,
	0.008000,
	0.007800,
	0.007800,
	0.007200,
	0.007600,
	0.007800,
	0.009700,
	0.008800,
	0.008500,
	0.007900,
	0.007700,
	0.008300,
	0.007900,
	0.007900,
	0.007600,
	0.008200,
	0.007700,
	0.007200,
	0.007500,
	0.009100,
	0.007400,
	0.007300,
	0.008000,
	0.008100,
	0.007800,
	0.007900,
	0.007600,
	0.007000,
	0.007600,
	0.008300,
	0.009300,
	0.008700,
	0.008400,
	0.008200,
	0.007200,
	0.007600,
	0.008400,
	0.008300,
	0.007700,
	0.007900,
	0.008600,
	0.008100,
	0.008600,
	0.008600,
	0.010100,
	0.007200,
	0.008000,
	0.007500,
	0.007700,
	0.009200,
	0.008400,
	0.008100,
	0.008300,
	0.007900,
	0.008300,
	0.007900,
	0.009000,
	0.007500,
	0.007900,
	0.008100,
	0.007800,
	0.008600,
	0.008200,
	0.007900,
	0.007100,
	0.007100,
	0.007900,
	0.007800,
	0.008300,
	0.008900,
	0.008400,
	0.007600,
	0.007700,
	0.007400,
	0.008000,
	0.007400,
	0.007100,
	0.007700,
	0.006900,
	0.008000,
	0.008400,
	0.009200,
	0.008100,
	0.008600,
	0.007800,
	0.007300,
	0.007800,
	0.007600,
	0.008000,
	0.007800,
	0.008000,
	0.007600,
	0.008200,
	0.008900,
	0.008200,
	0.008200,
	0.008100,
	0.007500,
	0.008300,
	0.007400,
	0.007200,
	0.008300,
	0.008100,
	0.008300,
	0.007500,
	0.008100,
	0.008800,
	0.009300,
	0.007900,
	0.007900,
	0.008300,
	0.008600,
	0.008600,
	0.007200,
	0.008400,
	0.007500,
	0.007600,
	0.007400,
	0.010300,
	0.009200,
	0.008200,
	0.008300,
	0.007900,
	0.007500,
	0.007800,
	0.007400,
	0.008200,
	0.007200,
	0.007700,
	0.008200,
	0.008300,
	0.008000,
	0.008000,
	0.007600,
	0.007900,
	0.007500,
	0.007800,
	0.007800,
	0.006900,
	0.007800,
	0.007800,
	0.008400,
	0.008800,
	0.009200,
	0.007600,
	0.009100,
	0.007700,
	0.008200,
	0.007900,
	0.008400,
	0.007900,
	0.008700,
	0.007500,
	0.007600,
	0.007000,
	0.007400,
	0.008400,
	0.008800,
	0.011100,
	0.007800,
	0.008500,
	0.007400,
	0.008200,
	0.007900,
	0.007900,
	0.007600,
	0.007300,
	0.007300,
	0.008900,
	0.007900,
	0.007600,
	0.008000,
	0.007700,
	0.007100,
	0.007900,
	0.008300,
	0.007900,
	0.008000,
	0.008100,
	0.007800,
	0.008900,
	0.008200,
	0.007900,
	0.007500,
	0.008000,
	0.007200,
	0.007700,
	0.006800,
	0.008000,
	0.007200,
	0.007300,
	0.006800,
	0.007200,
	0.007900,
	0.008200,
	0.008500,
	0.007300,
	0.008200,
	0.008000,
	0.007500,
	0.007800,
	0.006900,
	0.007700,
	0.008100,
	0.008000,
	0.007900,
	0.009000,
	0.008500,
	0.008600,
	0.008100,
	0.007500,
	0.007900,
	0.007800,
	0.007600,
	0.007500,
	0.007200,
	0.007400,
	0.007900,
	0.008500,
	0.008600,
	0.008400,
	0.008400,
	0.008000,
	0.007600,
	0.007200,
	0.008400,
	0.007500,
	0.009900,
	0.007800,
	0.007400,
	0.008000,
	0.008300,
	0.008400,
	0.008500,
	0.007700,
	0.007600,
	0.007000,
	0.008100,
	0.008000,
	0.007800,
	0.009600,
	0.007900,
	0.008000,
	0.008300,
	0.007600,
	0.007900,
	0.013200,
	0.007300,
	0.008000,
	0.007700,
	0.007300,
	0.007200,
	0.007200,
	0.007200,
	0.007500,
	0.008400,
	0.008300,
	0.008600,
	0.007900,
	0.007700,
	0.008100,
	0.008800,
	0.008000,
	0.007600,
	0.008900,
	0.007800,
	0.007100,
	0.007900,
	0.008700,
	0.009000,
	0.007400,
	0.007900,
	]
Geometry_Phase_gpu = [
	0.000000,
	0.000000,
	0.153024,
	0.155104,
	0.160096,
	0.150112,
	0.151424,
	0.147744,
	0.149440,
	0.147072,
	0.147744,
	0.146176,
	0.146816,
	0.149984,
	0.148096,
	0.142848,
	0.138720,
	0.141184,
	0.144608,
	0.147232,
	0.147872,
	0.148032,
	0.154848,
	0.148960,
	0.149312,
	0.149760,
	0.147232,
	0.150176,
	0.153856,
	0.152736,
	0.153440,
	0.153376,
	0.151296,
	0.150496,
	0.148928,
	0.146944,
	0.145056,
	0.145504,
	0.143776,
	0.142880,
	0.142272,
	0.141984,
	0.138592,
	0.138784,
	0.139712,
	0.137600,
	0.138176,
	0.136320,
	0.134112,
	0.136864,
	0.136256,
	0.134464,
	0.135776,
	0.138112,
	0.136896,
	0.136864,
	0.139040,
	0.139136,
	0.136288,
	0.134112,
	0.132480,
	0.132512,
	0.132192,
	0.132576,
	0.134944,
	0.136128,
	0.134592,
	0.134624,
	0.132800,
	0.133984,
	0.133568,
	0.134144,
	0.135488,
	0.135136,
	0.135008,
	0.136704,
	0.137184,
	0.136544,
	0.135424,
	0.135968,
	0.135328,
	0.137344,
	0.135168,
	0.133280,
	0.133696,
	0.132864,
	0.134016,
	0.131680,
	0.131008,
	0.130176,
	0.129792,
	0.130848,
	0.131936,
	0.131072,
	0.133344,
	0.133792,
	0.133920,
	0.136544,
	0.135840,
	0.135488,
	0.135456,
	0.132544,
	0.132384,
	0.132512,
	0.134016,
	0.142208,
	0.129760,
	0.129248,
	0.130112,
	0.129280,
	0.130112,
	0.129696,
	0.131616,
	0.132000,
	0.130880,
	0.130976,
	0.131744,
	0.132512,
	0.133504,
	0.133120,
	0.136288,
	0.136320,
	0.130720,
	0.128640,
	0.127712,
	0.127200,
	0.126304,
	0.127904,
	0.123744,
	0.124928,
	0.122496,
	0.119168,
	0.120064,
	0.119136,
	0.118400,
	0.117440,
	0.117632,
	0.117792,
	0.115776,
	0.114752,
	0.134080,
	0.124384,
	0.143296,
	0.124992,
	0.128096,
	0.142272,
	0.124512,
	0.125536,
	0.142144,
	0.127008,
	0.143904,
	0.147200,
	0.128000,
	0.142336,
	0.133792,
	0.109440,
	0.108288,
	0.128960,
	0.130048,
	0.107008,
	0.122624,
	0.121856,
	0.122624,
	0.122656,
	0.104128,
	0.124384,
	0.124896,
	0.106656,
	0.106400,
	0.126176,
	0.126368,
	0.126592,
	0.121536,
	0.126944,
	0.121024,
	0.118624,
	0.118272,
	0.120576,
	0.116768,
	0.113376,
	0.106976,
	0.111776,
	0.111168,
	0.109248,
	0.111904,
	0.108480,
	0.111616,
	0.119232,
	0.109568,
	0.115136,
	0.107904,
	0.109024,
	0.108736,
	0.117568,
	0.109696,
	0.111200,
	0.111808,
	0.110592,
	0.117920,
	0.113024,
	0.119328,
	0.120512,
	0.115520,
	0.118240,
	0.118912,
	0.128672,
	0.120576,
	0.122272,
	0.127200,
	0.120384,
	0.121920,
	0.108864,
	0.126528,
	0.126944,
	0.127424,
	0.127744,
	0.127392,
	0.127680,
	0.128416,
	0.109696,
	0.128928,
	0.130016,
	0.129696,
	0.129952,
	0.130144,
	0.130336,
	0.130560,
	0.131712,
	0.131872,
	0.111712,
	0.112032,
	0.133728,
	0.137184,
	0.135392,
	0.139136,
	0.149312,
	0.150496,
	0.142336,
	0.162176,
	0.161792,
	0.143456,
	0.161824,
	0.140192,
	0.140416,
	0.161408,
	0.161952,
	0.160576,
	0.160480,
	0.141760,
	0.121312,
	0.119232,
	0.135776,
	0.113920,
	0.160480,
	0.114112,
	0.114880,
	0.116960,
	0.136768,
	0.137440,
	0.120256,
	0.116192,
	0.118560,
	0.119104,
	0.120192,
	0.120352,
	0.120288,
	0.122016,
	0.120768,
	0.125024,
	0.126656,
	0.127040,
	0.128256,
	0.129600,
	0.129696,
	0.129984,
	0.132064,
	0.132544,
	0.132832,
	0.131008,
	0.131712,
	0.132896,
	0.132064,
	0.129408,
	0.129344,
	0.130560,
	0.131136,
	0.131168,
	0.132576,
	0.133216,
	0.134656,
	0.133536,
	0.134496,
	0.133920,
	0.134272,
	0.134240,
	0.133760,
	0.135008,
	0.135296,
	0.135648,
	0.135872,
	0.136864,
	0.136032,
	0.136000,
	0.134528,
	0.134912,
	0.135744,
	0.137408,
	0.135712,
	0.138400,
	0.136640,
	0.136288,
	0.137728,
	0.136896,
	0.137760,
	0.137728,
	0.138112,
	0.136832,
	0.139136,
	0.140256,
	0.141152,
	0.141472,
	0.142272,
	0.141056,
	0.140448,
	0.141408,
	0.140384,
	0.142752,
	0.144448,
	0.143968,
	0.144512,
	0.144320,
	0.143360,
	0.143648,
	0.147200,
	0.144288,
	0.144288,
	0.144896,
	0.146976,
	0.146048,
	0.145600,
	0.148224,
	0.147936,
	0.148128,
	0.146624,
	0.146656,
	0.148096,
	0.147328,
	0.148608,
	0.149120,
	0.149632,
	0.149728,
	0.151904,
	0.149408,
	0.151840,
	0.152896,
	0.155904,
	0.153952,
	0.156608,
	0.158048,
	0.159904,
	0.160192,
	0.159456,
	0.162016,
	0.157120,
	0.156448,
	0.157344,
	0.156960,
	0.155552,
	0.155552,
	0.154528,
	0.154432,
	0.153280,
	0.153760,
	0.154528,
	0.149728,
	0.150976,
	0.151104,
	0.152480,
	0.151744,
	0.158528,
	0.159200,
	0.157152,
	0.157056,
	0.160352,
	0.162304,
	0.164800,
	0.169216,
	0.172064,
	0.172576,
	0.167136,
	0.162592,
	0.166432,
	0.162528,
	0.157600,
	0.157024,
	0.154976,
	0.156384,
	0.152576,
	0.150400,
	0.147168,
	0.144672,
	0.145856,
	0.147008,
	0.145536,
	0.146368,
	0.147584,
	0.144576,
	0.144928,
	0.142752,
	0.146496,
	0.144448,
	0.146496,
	0.147872,
	0.149952,
	0.154176,
	0.149280,
	0.149440,
	0.147040,
	0.147584,
	0.145696,
	0.144832,
	0.144960,
	0.144384,
	0.143424,
	0.142016,
	0.143136,
	0.141088,
	0.140288,
	0.138912,
	0.136736,
	0.137184,
	0.137600,
	0.135648,
	0.135328,
	0.134272,
	0.133600,
	0.135584,
	0.135840,
	0.135008,
	0.137440,
	0.137152,
	0.135392,
	0.136864,
	0.135648,
	0.132064,
	0.131712,
	0.132672,
	0.134176,
	0.134880,
	0.133376,
	0.137696,
	0.133792,
	0.132736,
	0.135264,
	0.134144,
	0.133696,
	0.135552,
	0.136000,
	0.135008,
	0.136416,
	0.135840,
	0.135840,
	0.135200,
	0.136288,
	0.134784,
	0.134464,
	0.134176,
	0.132256,
	0.133216,
	0.133376,
	0.132064,
	0.131488,
	0.129728,
	0.131968,
	0.129472,
	0.130720,
	0.131296,
	0.133120,
	0.131744,
	0.133824,
	0.134144,
	0.133728,
	0.135840,
	0.134560,
	0.133312,
	0.133696,
	0.132384,
	0.132000,
	0.131872,
	0.132000,
	0.129888,
	0.129056,
	0.129696,
	0.128928,
	0.129152,
	0.129920,
	0.129728,
	0.131808,
	0.132384,
	0.130944,
	0.132512,
	0.131712,
	0.134976,
	0.134144,
	0.133920,
	0.134336,
	0.130368,
	0.127808,
	0.126944,
	0.127360,
	0.126080,
	0.126080,
	]
# Geometry Phase:
#	CPU TIME:	0.008725, 512
#	GPU TIME:	0.135579, 512
Lighting_Phase_cpu = [
	0.000000,
	0.048500,
	0.013000,
	0.012700,
	0.014400,
	0.009300,
	0.014600,
	0.011000,
	0.015100,
	0.014700,
	0.013300,
	0.009800,
	0.013400,
	0.014100,
	0.013000,
	0.011000,
	0.008700,
	0.013900,
	0.009300,
	0.009300,
	0.013800,
	0.013900,
	0.008600,
	0.015400,
	0.013900,
	0.013600,
	0.013300,
	0.008900,
	0.010000,
	0.014500,
	0.013100,
	0.013800,
	0.016300,
	0.010200,
	0.014500,
	0.013500,
	0.011600,
	0.014300,
	0.014200,
	0.013600,
	0.013800,
	0.014000,
	0.013600,
	0.009000,
	0.008700,
	0.013700,
	0.015700,
	0.015000,
	0.014900,
	0.009500,
	0.010900,
	0.013900,
	0.012000,
	0.008600,
	0.013600,
	0.014200,
	0.015000,
	0.016700,
	0.009500,
	0.008500,
	0.009400,
	0.008900,
	0.008100,
	0.009500,
	0.008600,
	0.008500,
	0.008500,
	0.008300,
	0.008800,
	0.007700,
	0.008100,
	0.008600,
	0.009200,
	0.009400,
	0.009500,
	0.009400,
	0.009100,
	0.017600,
	0.019600,
	0.018800,
	0.016300,
	0.011800,
	0.010700,
	0.011300,
	0.017200,
	0.011400,
	0.011900,
	0.014800,
	0.010000,
	0.008500,
	0.009300,
	0.010300,
	0.011900,
	0.010900,
	0.009100,
	0.009900,
	0.012900,
	0.010900,
	0.010000,
	0.011800,
	0.017400,
	0.011200,
	0.011000,
	0.020800,
	0.015600,
	0.011300,
	0.009400,
	0.009600,
	0.010700,
	0.009600,
	0.011000,
	0.013300,
	0.010300,
	0.010300,
	0.011200,
	0.011400,
	0.010100,
	0.010700,
	0.009900,
	0.010900,
	0.010000,
	0.012900,
	0.016100,
	0.012200,
	0.009900,
	0.008200,
	0.008500,
	0.008300,
	0.008100,
	0.008500,
	0.009100,
	0.008300,
	0.008000,
	0.008300,
	0.008200,
	0.009600,
	0.009600,
	0.010600,
	0.008500,
	0.008600,
	0.008600,
	0.009400,
	0.009600,
	0.009700,
	0.008900,
	0.009000,
	0.008600,
	0.009700,
	0.012900,
	0.009400,
	0.008500,
	0.008500,
	0.008400,
	0.009500,
	0.008500,
	0.008300,
	0.007400,
	0.008400,
	0.009500,
	0.008600,
	0.009100,
	0.008200,
	0.007600,
	0.008200,
	0.008600,
	0.008200,
	0.008000,
	0.008800,
	0.008300,
	0.009100,
	0.007900,
	0.007600,
	0.009400,
	0.008700,
	0.011400,
	0.009000,
	0.009800,
	0.009000,
	0.008400,
	0.008600,
	0.008200,
	0.008100,
	0.008000,
	0.007900,
	0.007500,
	0.010000,
	0.009000,
	0.008900,
	0.008500,
	0.007500,
	0.007800,
	0.007600,
	0.008200,
	0.007300,
	0.008700,
	0.008300,
	0.007500,
	0.009000,
	0.010500,
	0.009300,
	0.008800,
	0.007900,
	0.008400,
	0.007800,
	0.008600,
	0.010200,
	0.008500,
	0.008600,
	0.014000,
	0.010500,
	0.009100,
	0.011100,
	0.009200,
	0.008700,
	0.009400,
	0.007400,
	0.007500,
	0.008800,
	0.008500,
	0.008100,
	0.009000,
	0.008400,
	0.010500,
	0.009000,
	0.009700,
	0.008800,
	0.008400,
	0.008600,
	0.008900,
	0.008500,
	0.007400,
	0.007600,
	0.017500,
	0.015800,
	0.013400,
	0.011100,
	0.009400,
	0.009400,
	0.009000,
	0.008100,
	0.008300,
	0.008800,
	0.008500,
	0.008500,
	0.008600,
	0.008500,
	0.012200,
	0.009000,
	0.009400,
	0.008800,
	0.009200,
	0.008900,
	0.009100,
	0.008600,
	0.008200,
	0.008200,
	0.008400,
	0.008000,
	0.008400,
	0.009500,
	0.008400,
	0.009400,
	0.008800,
	0.009500,
	0.008200,
	0.008600,
	0.007900,
	0.007700,
	0.009200,
	0.009600,
	0.009900,
	0.011000,
	0.009100,
	0.009500,
	0.008400,
	0.009500,
	0.009000,
	0.009700,
	0.008400,
	0.009000,
	0.009200,
	0.009000,
	0.009700,
	0.010000,
	0.010300,
	0.008700,
	0.007600,
	0.008300,
	0.008200,
	0.009500,
	0.009000,
	0.008600,
	0.008400,
	0.009100,
	0.009400,
	0.008800,
	0.009300,
	0.008800,
	0.009200,
	0.009100,
	0.008300,
	0.008900,
	0.008400,
	0.008700,
	0.007200,
	0.008000,
	0.008000,
	0.009200,
	0.009800,
	0.009600,
	0.009200,
	0.008300,
	0.007900,
	0.009900,
	0.008600,
	0.007200,
	0.008200,
	0.009800,
	0.007400,
	0.008200,
	0.009800,
	0.010000,
	0.008000,
	0.008800,
	0.008400,
	0.007300,
	0.008300,
	0.008300,
	0.013000,
	0.007700,
	0.008800,
	0.008200,
	0.009100,
	0.010400,
	0.012400,
	0.008400,
	0.008200,
	0.008500,
	0.008400,
	0.008000,
	0.008700,
	0.008600,
	0.008700,
	0.008900,
	0.008500,
	0.010900,
	0.011400,
	0.009600,
	0.009000,
	0.008600,
	0.008600,
	0.009200,
	0.008600,
	0.008100,
	0.008600,
	0.007800,
	0.008100,
	0.007700,
	0.009100,
	0.010700,
	0.008400,
	0.008900,
	0.009500,
	0.008500,
	0.008300,
	0.010300,
	0.008400,
	0.008400,
	0.008000,
	0.008600,
	0.008800,
	0.008700,
	0.008900,
	0.008200,
	0.007800,
	0.008100,
	0.008700,
	0.008500,
	0.008300,
	0.008500,
	0.007900,
	0.008500,
	0.012900,
	0.009800,
	0.008500,
	0.009500,
	0.008400,
	0.010400,
	0.008500,
	0.008500,
	0.009100,
	0.009100,
	0.008400,
	0.007600,
	0.007600,
	0.007900,
	0.009600,
	0.010100,
	0.014100,
	0.008400,
	0.008700,
	0.007900,
	0.008900,
	0.008100,
	0.008200,
	0.008100,
	0.008200,
	0.009000,
	0.008900,
	0.007200,
	0.010100,
	0.009300,
	0.008300,
	0.008600,
	0.008300,
	0.008600,
	0.008600,
	0.009300,
	0.009300,
	0.010300,
	0.009800,
	0.008400,
	0.008600,
	0.008400,
	0.008500,
	0.007300,
	0.007400,
	0.008100,
	0.009100,
	0.007900,
	0.007800,
	0.006900,
	0.007800,
	0.009000,
	0.009800,
	0.009800,
	0.008500,
	0.008300,
	0.009300,
	0.008200,
	0.008400,
	0.007900,
	0.008100,
	0.008500,
	0.009600,
	0.008500,
	0.010300,
	0.009700,
	0.009200,
	0.008100,
	0.009300,
	0.009000,
	0.008500,
	0.008300,
	0.008700,
	0.008100,
	0.009000,
	0.008700,
	0.011100,
	0.008900,
	0.009900,
	0.008600,
	0.008300,
	0.008600,
	0.009000,
	0.008600,
	0.008000,
	0.009900,
	0.009300,
	0.008200,
	0.009000,
	0.009500,
	0.010600,
	0.010100,
	0.009000,
	0.008100,
	0.009400,
	0.008000,
	0.009700,
	0.008900,
	0.008800,
	0.008100,
	0.008100,
	0.009800,
	0.008500,
	0.008800,
	0.009600,
	0.008900,
	0.008700,
	0.008200,
	0.008700,
	0.008300,
	0.008500,
	0.008400,
	0.008500,
	0.009600,
	0.009500,
	0.013000,
	0.008600,
	0.008700,
	0.008400,
	0.009800,
	0.009000,
	0.008100,
	0.007900,
	0.008200,
	0.008300,
	0.008300,
	0.009800,
	0.010400,
	0.008400,
	0.008600,
	]
Lighting_Phase_gpu = [
	0.000000,
	0.000000,
	1.422688,
	1.028256,
	1.033888,
	1.041248,
	1.056864,
	1.069376,
	1.075200,
	1.078464,
	1.091200,
	1.448096,
	1.632416,
	1.102080,
	1.603072,
	1.066400,
	1.569216,
	1.050112,
	1.048032,
	1.040352,
	1.573920,
	1.028960,
	1.032544,
	1.024192,
	1.009504,
	0.997472,
	1.452224,
	0.975424,
	1.416352,
	1.303936,
	1.290208,
	1.276544,
	1.379040,
	0.921568,
	1.380640,
	0.916704,
	1.249280,
	1.261312,
	1.243392,
	0.890880,
	0.880640,
	0.875296,
	0.866816,
	0.849792,
	0.846720,
	0.841952,
	0.838880,
	0.834400,
	0.828640,
	0.825024,
	0.825088,
	0.817856,
	0.814304,
	0.810848,
	0.809536,
	0.802432,
	0.800160,
	1.149248,
	0.804288,
	1.160032,
	1.256448,
	0.813216,
	1.282336,
	1.184864,
	1.287552,
	0.826816,
	1.278112,
	0.828416,
	1.284608,
	0.832256,
	1.301440,
	1.190496,
	1.164704,
	1.184768,
	1.294528,
	0.838528,
	1.312256,
	0.852160,
	0.854592,
	0.852800,
	0.851712,
	0.852288,
	1.228928,
	1.200288,
	0.840992,
	0.837184,
	0.840864,
	0.835872,
	0.837728,
	0.836640,
	1.283648,
	0.835872,
	0.834496,
	0.831104,
	0.830368,
	0.830752,
	0.832704,
	1.170720,
	0.821536,
	0.823360,
	1.201312,
	1.180384,
	1.192960,
	1.178880,
	1.182912,
	1.228448,
	1.151168,
	1.165792,
	1.145600,
	1.161760,
	1.170080,
	1.171840,
	1.175520,
	1.162688,
	1.178240,
	1.178016,
	1.160576,
	1.182368,
	1.165056,
	1.191840,
	1.295392,
	1.200672,
	1.222272,
	0.860096,
	1.313344,
	0.868544,
	1.321024,
	0.871232,
	1.318688,
	0.873536,
	1.316256,
	0.872224,
	1.327936,
	0.884960,
	1.339680,
	0.894144,
	1.229248,
	0.898336,
	1.335616,
	0.895008,
	1.337280,
	0.886528,
	0.884320,
	0.879744,
	1.317056,
	1.204704,
	1.305504,
	0.869952,
	1.218560,
	1.208224,
	1.323744,
	0.887296,
	1.329696,
	0.893344,
	1.333536,
	0.895904,
	1.333952,
	1.231584,
	1.335552,
	1.233632,
	1.250240,
	0.894080,
	1.330688,
	0.887808,
	1.323392,
	1.216992,
	1.313984,
	1.208320,
	1.188160,
	0.865440,
	1.303680,
	0.857696,
	1.184128,
	0.845376,
	1.173664,
	1.157088,
	0.817536,
	0.805152,
	1.230848,
	0.780000,
	1.213376,
	1.094656,
	1.187456,
	0.731840,
	1.160256,
	1.042464,
	1.135168,
	1.026208,
	1.116032,
	0.664576,
	1.091584,
	0.644384,
	1.074432,
	0.622528,
	1.055648,
	0.601248,
	1.015328,
	0.577824,
	0.872896,
	0.555552,
	0.541920,
	0.530336,
	0.521568,
	0.512512,
	0.501088,
	0.494144,
	0.488064,
	0.483584,
	0.480192,
	0.476992,
	0.475584,
	0.473792,
	0.472288,
	0.471040,
	0.470688,
	0.471968,
	0.471360,
	0.472288,
	0.474368,
	0.479232,
	0.484448,
	0.491104,
	0.498784,
	0.508512,
	0.521376,
	0.536640,
	0.552192,
	0.561856,
	0.989632,
	0.563584,
	0.561568,
	0.563008,
	0.548288,
	0.532832,
	0.510208,
	0.352800,
	0.356096,
	0.355936,
	0.359296,
	0.362208,
	0.368384,
	0.369952,
	0.373056,
	0.373984,
	0.376896,
	0.380512,
	0.385408,
	0.389824,
	0.442432,
	0.562880,
	0.876416,
	0.874752,
	0.557984,
	0.899872,
	0.564896,
	0.578464,
	1.008736,
	0.588608,
	1.035840,
	0.928480,
	1.048576,
	0.615648,
	1.056096,
	0.611744,
	1.050816,
	0.610400,
	1.052192,
	0.627488,
	1.069952,
	0.637568,
	1.079552,
	0.979808,
	1.097472,
	0.644544,
	1.075136,
	0.636608,
	1.074432,
	0.638464,
	1.068320,
	0.631328,
	1.070528,
	0.638784,
	1.079936,
	0.644384,
	0.968192,
	0.660864,
	1.106848,
	0.672064,
	1.118464,
	0.678784,
	1.115584,
	0.680960,
	1.126400,
	0.693920,
	0.695296,
	0.692000,
	1.016000,
	0.695040,
	1.163168,
	0.688704,
	1.137408,
	0.696416,
	1.142432,
	1.037376,
	1.149440,
	1.046432,
	1.037824,
	0.714432,
	0.709536,
	1.052192,
	1.166752,
	0.720000,
	1.051744,
	1.072928,
	1.189152,
	0.745312,
	1.201440,
	0.757376,
	1.219360,
	1.113280,
	1.110144,
	1.124480,
	1.116704,
	0.795872,
	1.260896,
	0.815904,
	1.287808,
	1.199488,
	1.306144,
	0.850112,
	1.306496,
	1.195040,
	1.296064,
	1.198208,
	1.191552,
	0.846656,
	1.322080,
	0.845504,
	1.301248,
	1.199904,
	1.306688,
	1.187712,
	1.296416,
	1.188768,
	1.290400,
	0.828448,
	1.168576,
	1.165344,
	1.144320,
	0.808320,
	1.256000,
	0.805664,
	1.267104,
	0.799552,
	1.267712,
	0.811712,
	1.314848,
	0.820448,
	1.180384,
	1.225568,
	1.344320,
	1.224256,
	1.338688,
	0.832608,
	1.268480,
	0.813408,
	1.250112,
	0.797344,
	1.309344,
	0.829312,
	1.311136,
	1.213600,
	1.313216,
	0.856160,
	1.314592,
	0.854176,
	1.343392,
	0.869472,
	1.347616,
	1.256864,
	1.389376,
	1.266048,
	1.373056,
	1.284992,
	1.410336,
	0.949408,
	1.428704,
	1.326208,
	1.320032,
	1.325408,
	1.437376,
	1.001024,
	1.471936,
	1.002272,
	1.491296,
	1.045824,
	1.412192,
	1.051392,
	1.498240,
	1.026592,
	1.467648,
	1.013152,
	1.490976,
	1.006976,
	1.465984,
	1.352640,
	1.476448,
	0.993920,
	1.431040,
	0.965728,
	1.303904,
	0.945696,
	1.412736,
	0.927456,
	1.401952,
	1.293248,
	1.371648,
	0.906816,
	1.380928,
	0.908320,
	1.261696,
	1.268032,
	1.356192,
	0.891040,
	1.345504,
	0.875200,
	1.317312,
	0.849952,
	1.295776,
	1.200544,
	1.289376,
	0.835264,
	1.289088,
	0.825184,
	1.163552,
	0.816608,
	1.269440,
	1.164800,
	1.267328,
	1.160256,
	1.259872,
	0.798720,
	1.266304,
	1.161408,
	1.134336,
	1.175104,
	1.286336,
	1.175008,
	1.289312,
	0.826080,
	1.172736,
	1.186464,
	1.288736,
	0.830976,
	1.305472,
	0.833056,
	1.285152,
	0.833952,
	1.167360,
	0.836064,
	1.186112,
	0.850528,
	1.320896,
	0.851104,
	1.298624,
	1.223488,
	1.304224,
	0.846432,
	1.290400,
	0.838336,
	1.289120,
	1.176128,
	1.175040,
	1.179168,
	1.285152,
	0.833280,
	1.288000,
	1.188480,
	1.287840,
	0.829952,
	1.277536,
	0.821760,
	1.273280,
	0.822688,
	1.316992,
	1.161280,
	1.152512,
	1.162528,
	1.273600,
	0.828000,
	1.287104,
	1.163104,
	1.259648,
	0.817472,
	1.271712,
	0.823168,
	1.166080,
	1.157920,
	1.272096,
	1.174912,
	1.276896,
	0.832992,
	1.283456,
	0.843744,
	1.300160,
	0.849408,
	1.301632,
	0.860288,
	1.312256,
	1.210912,
	1.318656,
	0.871264,
	]
# Lighting Phase:
#	CPU TIME:	0.009684, 512
#	GPU TIME:	1.011678, 512

# plt.plot(Scene_Render_cpu, label="Scene Render CPU")
plt.plot(Scene_Render_gpu, label="Scene Render GPU")
# plt.plot(OPAQUE_cpu, label="Opaque Render CPU")
plt.plot(OPAQUE_gpu, label="Opaque Render GPU")
# plt.plot(Geometry_Phase_cpu, label="Geometry Pass CPU")
plt.plot(Geometry_Phase_gpu, label="Geometry Pass GPU")
# plt.plot(Lighting_Phase_cpu, label="Lighting Pass CPU")
plt.plot(Lighting_Phase_gpu, label="Lighting Pass GPU")
plt.legend()
plt.xlabel("Frame")
plt.ylabel("ms")
plt.title(label="Thin GBuffer Tiled DICE 2.5D AABB Culling Pipeline")
plt.show()
